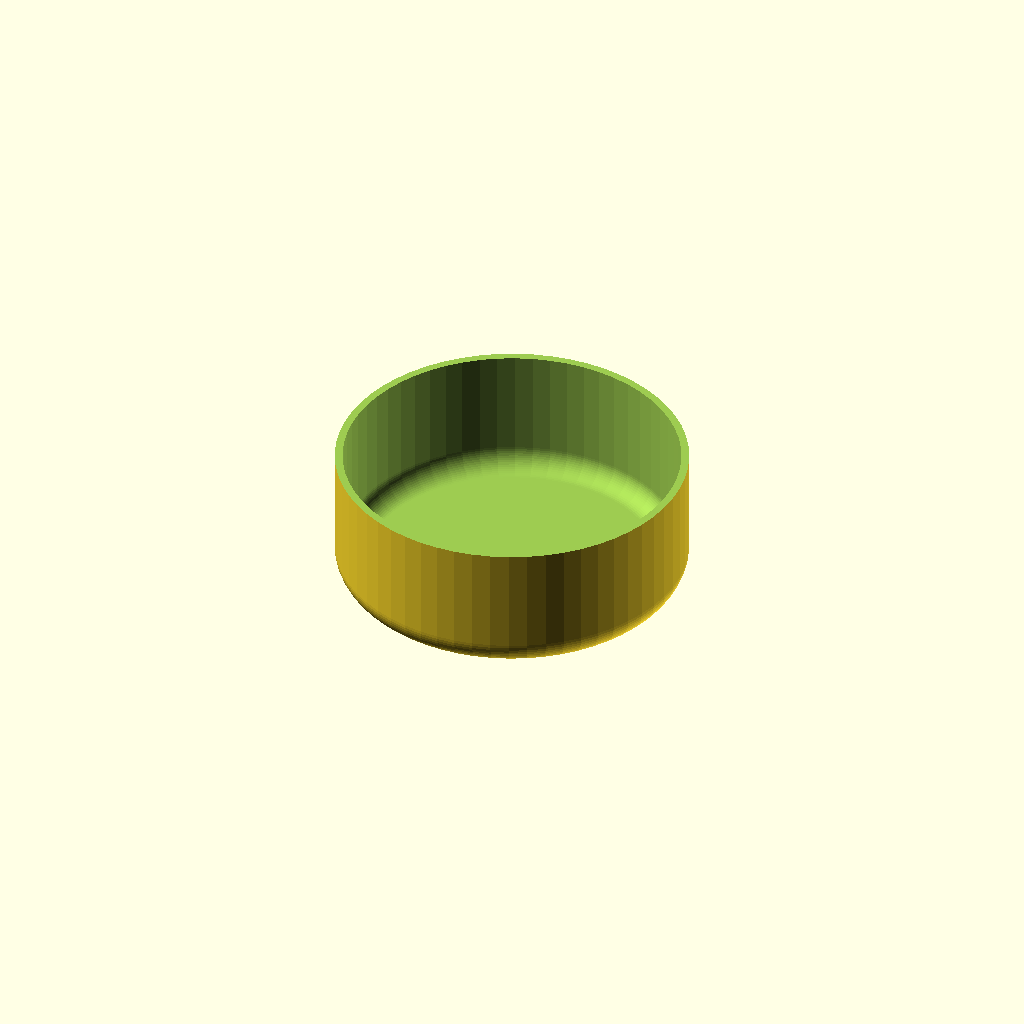
Cell 1 — every parameter at its default value.
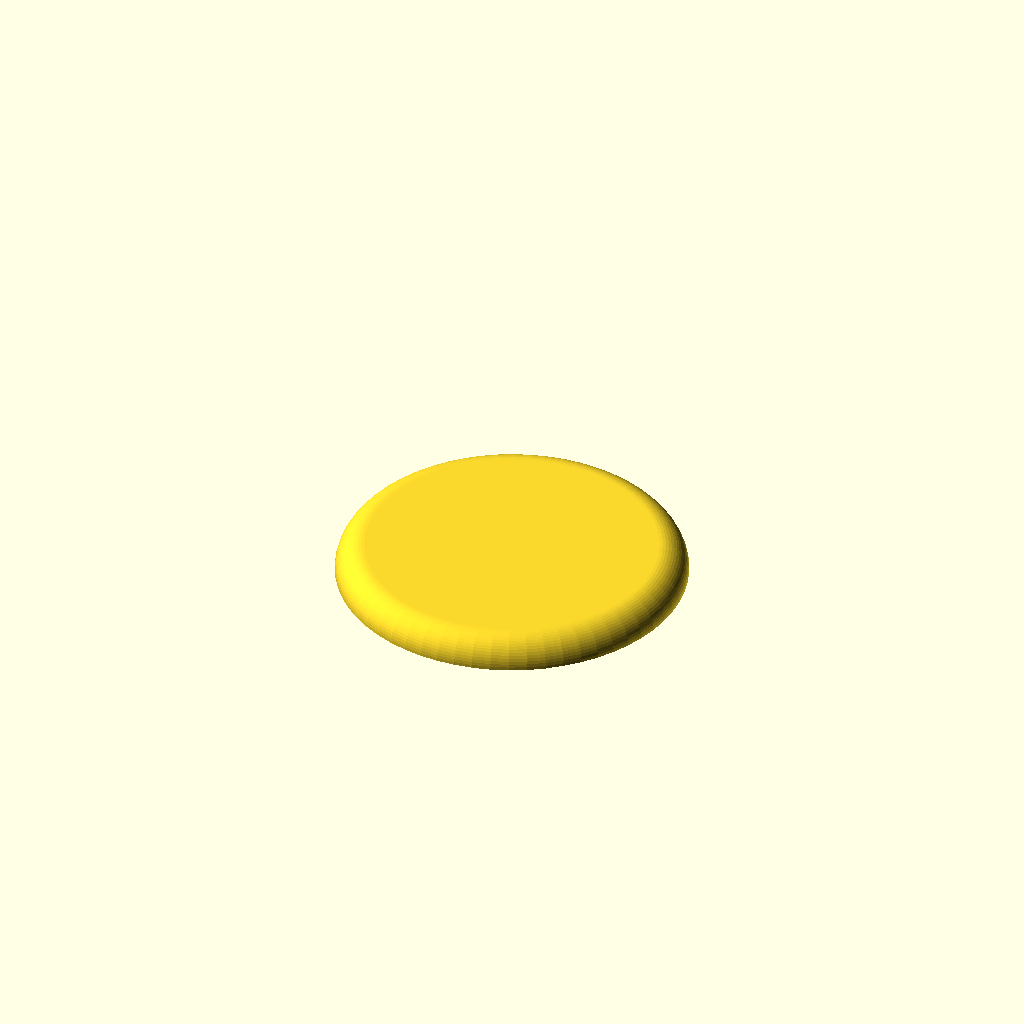
Cell 2: _1_type = "Lid" (everything else at default).
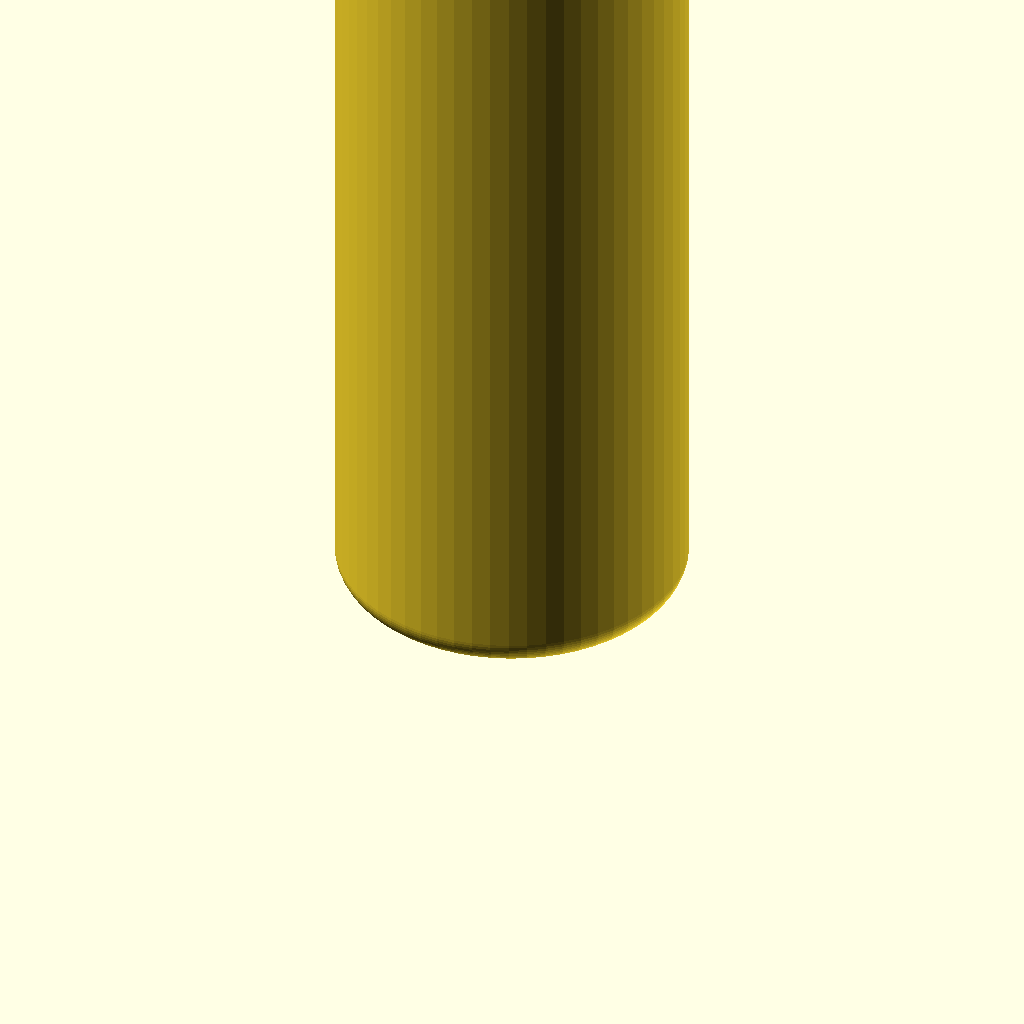
Cell 3: the same model with _3_baseHeight = 300.
All cells are drawn from one camera (rotation 55°, 0°, 25°, orthographic, colour scheme Cornfield), so only the parameter changes between them.
The OpenSCAD source (inputs/thingiverse/files/thing-44535/Customizable-Round-Containers/round-container-v1-1.scad):

// part of the container to make (diameter and wall thickness settings need to match for a lid to be compatible with a base)
_1_type = "Base"; // [Base, Lid]

// (this includes the side walls)
_2_outsideDiameter = 36; // [0:300]

// height of the container base (including the bottom, but not the lid)
_3_baseHeight = 14; // [0:300]

// radius of corners (affects both lid and walls)
_4_cornerRadius = 3; // [0:150]

// thickness of the walls (including sides, bottom, and lid)
_5_wallThickness = 0.8;

// gap between the lid and the base, use a smaller value for a tighter fit, larger for looser
_6_lidGap = 0.3;

// height of the lip that holds the lid in place
_7_lipHeight = 0.8;

// resolution used to render curved surfaces (experiment with low resolutions, and render the final results with higher resolution settings)
_8_resolution = 60; // [30:Low (12 degrees), 60:Medium (6 degrees), 120:High (3 degrees)]


////////////////////////////////////////////////////////////

module torus(r1, r2) {
	rotate_extrude(convexity = 4)
	translate([r1, 0, 0])
	circle(r = r2);
}

module roundedCylinder(height, radius, fillet)
{
	if (fillet <= 0) {
		cylinder(h=height, r=radius, center=true);
	} else {
		hull() {
			translate([0, 0, height/2-fillet])
			torus(r1 = radius-fillet, r2 = fillet);
			translate([0, 0, -(height/2-fillet)])
			torus(r1 = radius-fillet, r2 = fillet);
		}
	}
}

module roundTray(diameter, height, rounding, sidewall, bottom)
{
	radius = diameter/2;
	translate([0, 0, height])
	difference() {
		roundedCylinder(height*2, radius, rounding);
		roundedCylinder((height - bottom)*2, radius-sidewall, rounding - sidewall);
		// trim top
		cylinder(h=height+rounding, r=radius+1, center=false);
	}
}

module roundLid(diameter, rounding, sidewall, gap, flatThickness, lipHeight) {
	radius = diameter/2;
	insideRadius = radius - sidewall - gap;
	eps = 0.1;
	union() {
		if (rounding == 0) {
			cylinder(r=radius, h=flatThickness);
		} else {
			difference() {
				hull() {
					torus(radius-rounding, rounding);
				}
				translate([0,0,-rounding-eps]) {
					cylinder(h=rounding+eps, r=radius+eps);
				}
				hull() {
					torus(insideRadius-rounding, rounding-sidewall);
				}
			}
		}
		translate([0,0,-lipHeight]) {
			difference() {
				cylinder(h=lipHeight+eps,r=insideRadius); 
				translate([0,0,-eps]) {
					cylinder(h=lipHeight+3*eps,r=insideRadius - sidewall); 
				}
			}
		}
	}
}

module run($fn = _8_resolution) {
	// additional cusomizeable parameters
	horizontalThickness = _5_wallThickness;

	if (_1_type == "Base") {
		roundTray(_2_outsideDiameter,_3_baseHeight,_4_cornerRadius,_5_wallThickness,horizontalThickness);
	} else {
		roundLid(_2_outsideDiameter,_4_cornerRadius,_5_wallThickness,_6_lidGap,horizontalThickness,_7_lipHeight);
	}
}

run();
Parameter table extracted from the source (name, type, default, range or options):
_1_type: string, default "Base", options "Base", "Lid"
_2_outsideDiameter: number, default 36, range 0 to 300
_3_baseHeight: number, default 14, range 0 to 300
_4_cornerRadius: number, default 3, range 0 to 150
_5_wallThickness: number, default 0.8
_6_lidGap: number, default 0.3
_7_lipHeight: number, default 0.8
_8_resolution: number, default 60, options 30, 60, 120
